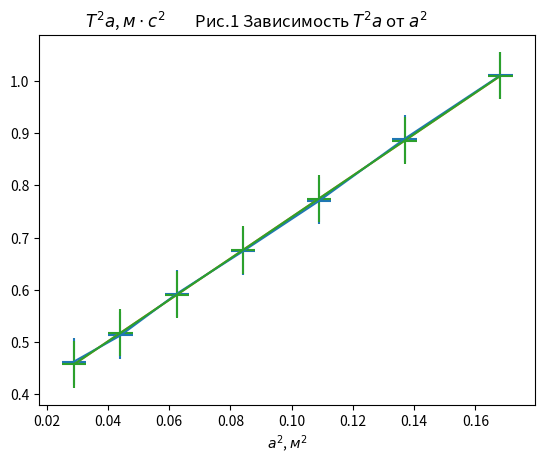

Python code for this plot:
#!/usr/bin/env python
# coding: utf-8

# In[2]:


import numpy as np
import matplotlib.pyplot as plt


# In[3]:


Data = [152.13, 151.48, 153.22, 152.92, 136.19, 102.43, 89.36, 82.50, 78.15, 76.99, 76.23, 76.39,
        77.51, 78.49, 76.39, 76.99]


# In[4]:


T_a_check = Data[:4]
T_a1 = T_a_check[:2]
T_a2 = T_a_check[2:4]
print(T_a1)
t1 = np.sum(T_a1)/2
print(t1)
t2 = np.sum(T_a2)/2
print(t2)
dt = round(t2-t1, 3)
print(dt)
T1 = np.round(t1/100, 3)
print(T1)
T2 = np.round(t2/100, 3)
print(T2)


# In[5]:


si_t = 0.05
si_a = 0.01
T_l = np.array(Data[4:len(Data)-2])/50
print(T_l)
a = np.arange(5, 41+4, 4)*0.01


# In[6]:


X = a**2
Y = T_l**2 * a
x = X[3:]
y = Y[3:]
si_y = np.round(np.max(y)*np.sqrt(4*(si_t/np.max(T_l))**2 + (si_a/np.max(a))**2), 3)
si_x = np.round(np.max(x)*si_a/np.max(a), 3)
print(si_y, si_x)
plt.errorbar(x, y, xerr=si_x, yerr=si_y)
#plt.plot(x, y)
p, v = np.polyfit(x, y, deg=1, cov=True)
p_f = np.poly1d(p)
#plt.plot(x[:], p_f(x))
plt.title('$T^2a$, $м\cdotс^2$        Рис.1 Зависимость $T^2a$ от $a^2$                 ')
#plt.ylabel('$T^2a$')
plt.xlabel('$a^2$, $м^2$')
plt.grid()
# [redacted]
plt.show()
print(X)
print(Y)
print(np.max(Y))


# In[7]:


p, v = np.polyfit(x, y, deg=1, cov=True)
p_f = np.poly1d(p)
plt.plot(x[:], p_f(x))
plt.grid()
plt.show()
print(p, v)


# In[74]:


plt.errorbar(x, p_f(x), xerr=si_x, yerr=si_y)
plt.show()


# In[85]:


si_b_ac = np.round(np.sqrt(((np.mean(y**2)-np.mean(y)**2)/(np.mean(x**2)-np.mean(x)**2) - p[1]**2)/len(x)), 3)
si_k_ac = np.round(si_b_ac*np.sqrt(np.mean(x**2)-np.mean(x)**2), 3)
print(si_b_ac, si_k_ac)


# In[91]:


print(np.mean(y**2)-np.mean(y)**2)
print(np.mean(y)**2)
print(np.mean(y**2))
print(np.mean(x**2)-np.mean(x)**2)
print(np.mean(x)**2)
print(np.mean(x**2))


# In[98]:


get_ipython().run_line_magic('pinfo', 'np.polyfit')


# In[ ]:




